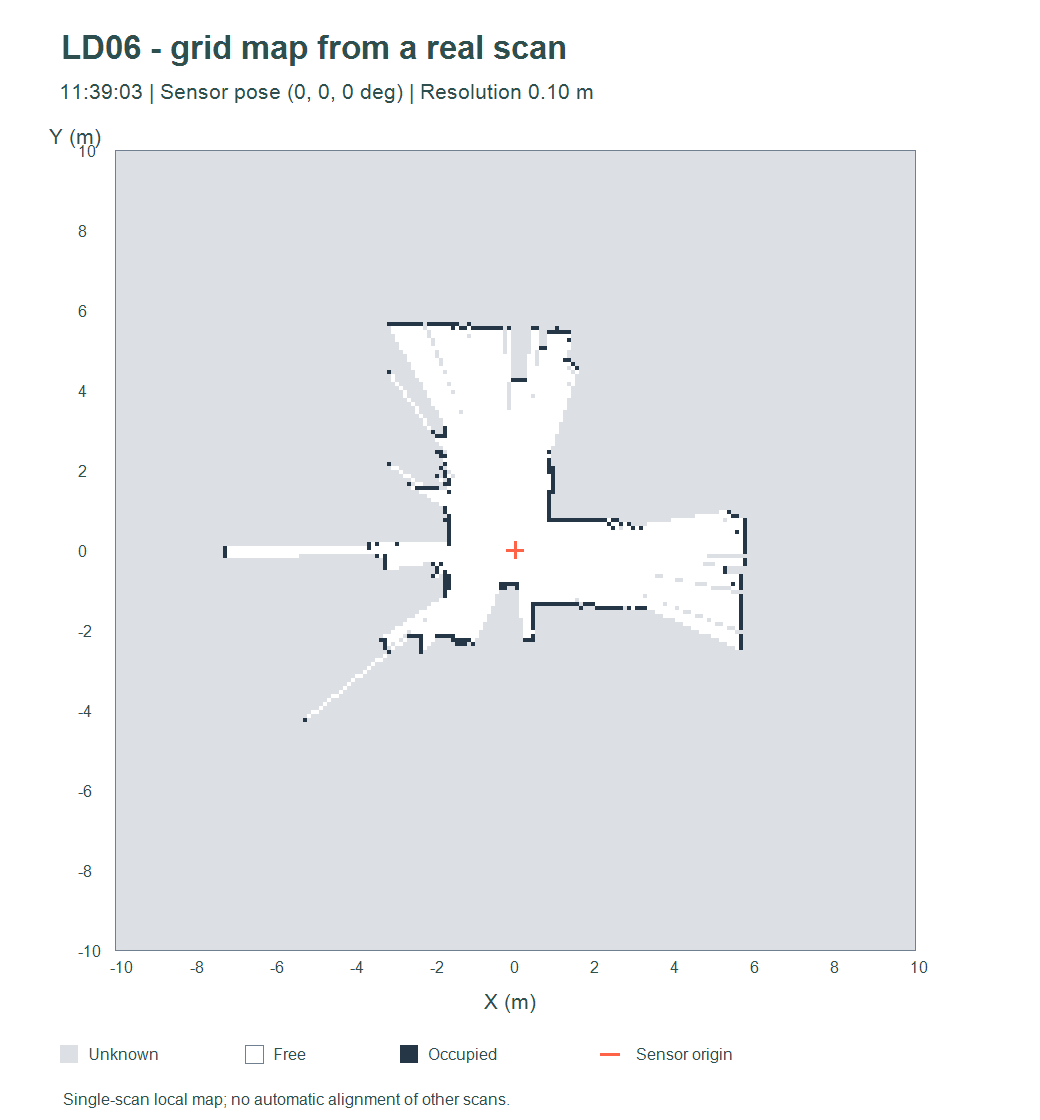

Source data for this figure (header and first rows):
# 0=libre;127=inconnu;255=occupe
# resolution_m=0.1;origin_x_m=-10;origin…
127, 127, 127, 127, 127, 127, 127, 127, 127, 127, 127, 127, 127, 127, 127, 127, 127, 127, 127, 127, 127, 127, 127, 127
127, 127, 127, 127, 127, 127, 127, 127, 127, 127, 127, 127, 127, 127, 127, 127, 127, 127, 127, 127, 127, 127, 127, 127
127, 127, 127, 127, 127, 127, 127, 127, 127, 127, 127, 127, 127, 127, 127, 127, 127, 127, 127, 127, 127, 127, 127, 127
127, 127, 127, 127, 127, 127, 127, 127, 127, 127, 127, 127, 127, 127, 127, 127, 127, 127, 127, 127, 127, 127, 127, 127
127, 127, 127, 127, 127, 127, 127, 127, 127, 127, 127, 127, 127, 127, 127, 127, 127, 127, 127, 127, 127, 127, 127, 127
127, 127, 127, 127, 127, 127, 127, 127, 127, 127, 127, 127, 127, 127, 127, 127, 127, 127, 127, 127, 127, 127, 127, 127
127, 127, 127, 127, 127, 127, 127, 127, 127, 127, 127, 127, 127, 127, 127, 127, 127, 127, 127, 127, 127, 127, 127, 127
127, 127, 127, 127, 127, 127, 127, 127, 127, 127, 127, 127, 127, 127, 127, 127, 127, 127, 127, 127, 127, 127, 127, 127
127, 127, 127, 127, 127, 127, 127, 127, 127, 127, 127, 127, 127, 127, 127, 127, 127, 127, 127, 127, 127, 127, 127, 127
127, 127, 127, 127, 127, 127, 127, 127, 127, 127, 127, 127, 127, 127, 127, 127, 127, 127, 127, 127, 127, 127, 127, 127
127, 127, 127, 127, 127, 127, 127, 127, 127, 127, 127, 127, 127, 127, 127, 127, 127, 127, 127, 127, 127, 127, 127, 127
127, 127, 127, 127, 127, 127, 127, 127, 127, 127, 127, 127, 127, 127, 127, 127, 127, 127, 127, 127, 127, 127, 127, 127
127, 127, 127, 127, 127, 127, 127, 127, 127, 127, 127, 127, 127, 127, 127, 127, 127, 127, 127, 127, 127, 127, 127, 127
127, 127, 127, 127, 127, 127, 127, 127, 127, 127, 127, 127, 127, 127, 127, 127, 127, 127, 127, 127, 127, 127, 127, 127
127, 127, 127, 127, 127, 127, 127, 127, 127, 127, 127, 127, 127, 127, 127, 127, 127, 127, 127, 127, 127, 127, 127, 127
127, 127, 127, 127, 127, 127, 127, 127, 127, 127, 127, 127, 127, 127, 127, 127, 127, 127, 127, 127, 127, 127, 127, 127
127, 127, 127, 127, 127, 127, 127, 127, 127, 127, 127, 127, 127, 127, 127, 127, 127, 127, 127, 127, 127, 127, 127, 127
127, 127, 127, 127, 127, 127, 127, 127, 127, 127, 127, 127, 127, 127, 127, 127, 127, 127, 127, 127, 127, 127, 127, 127
127, 127, 127, 127, 127, 127, 127, 127, 127, 127, 127, 127, 127, 127, 127, 127, 127, 127, 127, 127, 127, 127, 127, 127
127, 127, 127, 127, 127, 127, 127, 127, 127, 127, 127, 127, 127, 127, 127, 127, 127, 127, 127, 127, 127, 127, 127, 127
127, 127, 127, 127, 127, 127, 127, 127, 127, 127, 127, 127, 127, 127, 127, 127, 127, 127, 127, 127, 127, 127, 127, 127
127, 127, 127, 127, 127, 127, 127, 127, 127, 127, 127, 127, 127, 127, 127, 127, 127, 127, 127, 127, 127, 127, 127, 127
127, 127, 127, 127, 127, 127, 127, 127, 127, 127, 127, 127, 127, 127, 127, 127, 127, 127, 127, 127, 127, 127, 127, 127
127, 127, 127, 127, 127, 127, 127, 127, 127, 127, 127, 127, 127, 127, 127, 127, 127, 127, 127, 127, 127, 127, 127, 127
127, 127, 127, 127, 127, 127, 127, 127, 127, 127, 127, 127, 127, 127, 127, 127, 127, 127, 127, 127, 127, 127, 127, 127
127, 127, 127, 127, 127, 127, 127, 127, 127, 127, 127, 127, 127, 127, 127, 127, 127, 127, 127, 127, 127, 127, 127, 127
127, 127, 127, 127, 127, 127, 127, 127, 127, 127, 127, 127, 127, 127, 127, 127, 127, 127, 127, 127, 127, 127, 127, 127
127, 127, 127, 127, 127, 127, 127, 127, 127, 127, 127, 127, 127, 127, 127, 127, 127, 127, 127, 127, 127, 127, 127, 127
127, 127, 127, 127, 127, 127, 127, 127, 127, 127, 127, 127, 127, 127, 127, 127, 127, 127, 127, 127, 127, 127, 127, 127
127, 127, 127, 127, 127, 127, 127, 127, 127, 127, 127, 127, 127, 127, 127, 127, 127, 127, 127, 127, 127, 127, 127, 127
127, 127, 127, 127, 127, 127, 127, 127, 127, 127, 127, 127, 127, 127, 127, 127, 127, 127, 127, 127, 127, 127, 127, 127
127, 127, 127, 127, 127, 127, 127, 127, 127, 127, 127, 127, 127, 127, 127, 127, 127, 127, 127, 127, 127, 127, 127, 127
127, 127, 127, 127, 127, 127, 127, 127, 127, 127, 127, 127, 127, 127, 127, 127, 127, 127, 127, 127, 127, 127, 127, 127
127, 127, 127, 127, 127, 127, 127, 127, 127, 127, 127, 127, 127, 127, 127, 127, 127, 127, 127, 127, 127, 127, 127, 127
127, 127, 127, 127, 127, 127, 127, 127, 127, 127, 127, 127, 127, 127, 127, 127, 127, 127, 127, 127, 127, 127, 127, 127
127, 127, 127, 127, 127, 127, 127, 127, 127, 127, 127, 127, 127, 127, 127, 127, 127, 127, 127, 127, 127, 127, 127, 127
127, 127, 127, 127, 127, 127, 127, 127, 127, 127, 127, 127, 127, 127, 127, 127, 127, 127, 127, 127, 127, 127, 127, 127
127, 127, 127, 127, 127, 127, 127, 127, 127, 127, 127, 127, 127, 127, 127, 127, 127, 127, 127, 127, 127, 127, 127, 127
127, 127, 127, 127, 127, 127, 127, 127, 127, 127, 127, 127, 127, 127, 127, 127, 127, 127, 127, 127, 127, 127, 127, 127
127, 127, 127, 127, 127, 127, 127, 127, 127, 127, 127, 127, 127, 127, 127, 127, 127, 127, 127, 127, 127, 127, 127, 127
127, 127, 127, 127, 127, 127, 127, 127, 127, 127, 127, 127, 127, 127, 127, 127, 127, 127, 127, 127, 127, 127, 127, 127
127, 127, 127, 127, 127, 127, 127, 127, 127, 127, 127, 127, 127, 127, 127, 127, 127, 127, 127, 127, 127, 127, 127, 127
127, 127, 127, 127, 127, 127, 127, 127, 127, 127, 127, 127, 127, 127, 127, 127, 127, 127, 127, 127, 127, 127, 127, 127
127, 127, 127, 127, 127, 127, 127, 127, 127, 127, 127, 127, 127, 127, 127, 127, 127, 127, 127, 127, 127, 127, 127, 127
127, 127, 127, 127, 127, 127, 127, 127, 127, 127, 127, 127, 127, 127, 127, 127, 127, 127, 127, 127, 127, 127, 127, 127
127, 127, 127, 127, 127, 127, 127, 127, 127, 127, 127, 127, 127, 127, 127, 127, 127, 127, 127, 127, 127, 127, 127, 127
127, 127, 127, 127, 127, 127, 127, 127, 127, 127, 127, 127, 127, 127, 127, 127, 127, 127, 127, 127, 127, 127, 127, 127
127, 127, 127, 127, 127, 127, 127, 127, 127, 127, 127, 127, 127, 127, 127, 127, 127, 127, 127, 127, 127, 127, 127, 127
127, 127, 127, 127, 127, 127, 127, 127, 127, 127, 127, 127, 127, 127, 127, 127, 127, 127, 127, 127, 127, 127, 127, 127
127, 127, 127, 127, 127, 127, 127, 127, 127, 127, 127, 127, 127, 127, 127, 127, 127, 127, 127, 127, 127, 127, 127, 127
127, 127, 127, 127, 127, 127, 127, 127, 127, 127, 127, 127, 127, 127, 127, 127, 127, 127, 127, 127, 127, 127, 127, 127
127, 127, 127, 127, 127, 127, 127, 127, 127, 127, 127, 127, 127, 127, 127, 127, 127, 127, 127, 127, 127, 127, 127, 127
127, 127, 127, 127, 127, 127, 127, 127, 127, 127, 127, 127, 127, 127, 127, 127, 127, 127, 127, 127, 127, 127, 127, 127
127, 127, 127, 127, 127, 127, 127, 127, 127, 127, 127, 127, 127, 127, 127, 127, 127, 127, 127, 127, 127, 127, 127, 127
127, 127, 127, 127, 127, 127, 127, 127, 127, 127, 127, 127, 127, 127, 127, 127, 127, 127, 127, 127, 127, 127, 127, 127
127, 127, 127, 127, 127, 127, 127, 127, 127, 127, 127, 127, 127, 127, 127, 127, 127, 127, 127, 127, 127, 127, 127, 127
127, 127, 127, 127, 127, 127, 127, 127, 127, 127, 127, 127, 127, 127, 127, 127, 127, 127, 127, 127, 127, 127, 127, 127
127, 127, 127, 127, 127, 127, 127, 127, 127, 127, 127, 127, 127, 127, 127, 127, 127, 127, 127, 127, 127, 127, 127, 127
127, 127, 127, 127, 127, 127, 127, 127, 127, 127, 127, 127, 127, 127, 127, 127, 127, 127, 127, 127, 127, 127, 127, 127
... 141 more rows
